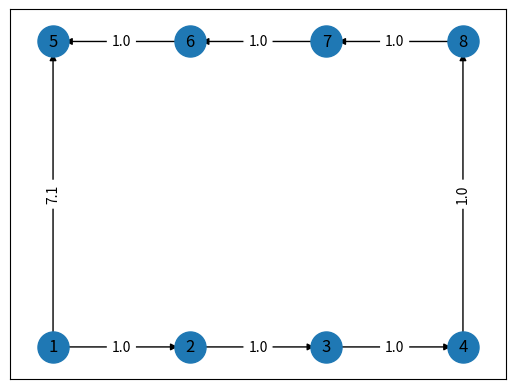

Here is the Python script that generated this plot:
import matplotlib.pyplot as plt
import networkx as nx
from networkx.utils.random_sequence import weighted_choice

G = nx.DiGraph()
G.add_weighted_edges_from([(1, 2, 1.0), (2, 3, 1.0), (3, 4, 1.0), (4, 8, 1.0), (8, 7, 1.0), (7, 6, 1.0), (6, 5, 1.0), (1, 5, 7.1)])


pos = { 1:(0, 0), 2:(1, 0), 3:(2, 0), 4:(3, 0), 5:(0, 1), 6:(1, 1), 7:(2, 1), 8:(3, 1)}
labels = nx.get_edge_attributes(G, 'weight')

nx.draw_networkx_nodes(G, pos, node_size=500)
nx.draw_networkx_edges(G, pos, edgelist=G.edges(), edge_color="black")
nx.draw_networkx_labels(G, pos)
nx.draw_networkx_edge_labels(G, pos, edge_labels=labels)

print(nx.shortest_path(G, 1, 5, weight='weight'))
plt.show()
